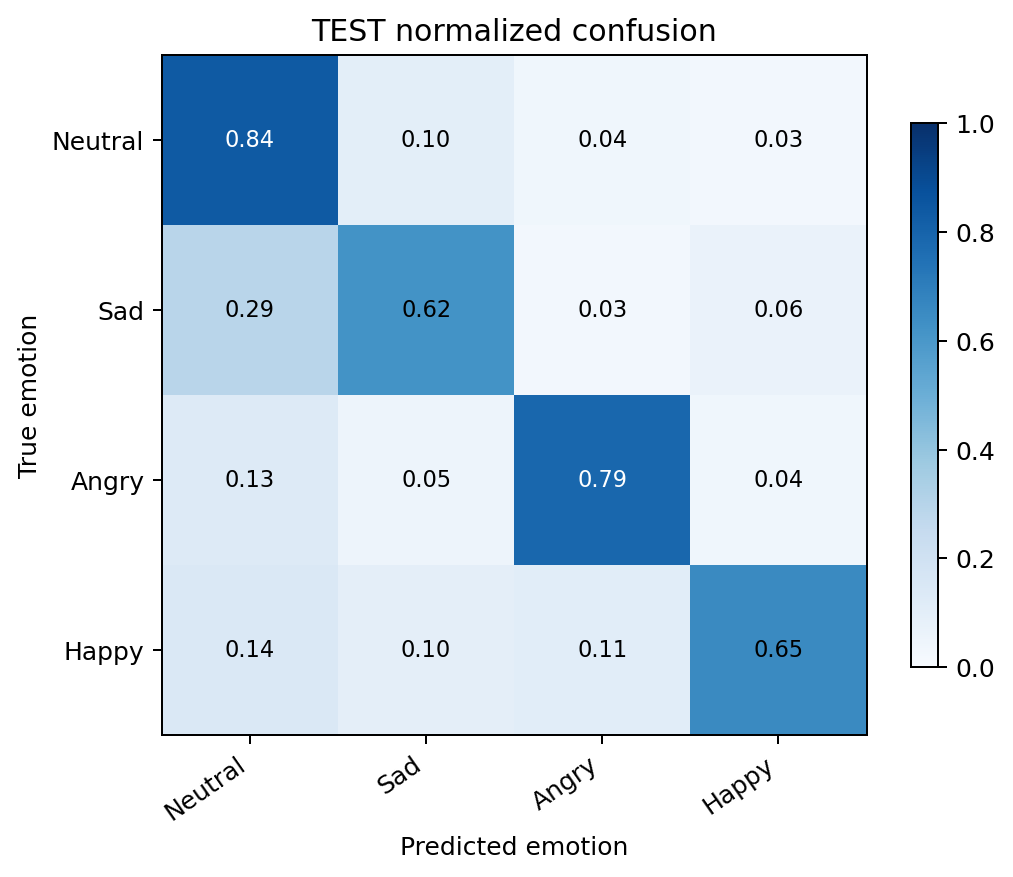

Values plotted in this chart, from the file beside it:
, Neutral, Sad, Angry, Happy
Neutral, 0.8375, 0.1, 0.0375, 0.025
Sad, 0.2911, 0.6203, 0.02532, 0.06329
Angry, 0.1294, 0.04706, 0.7882, 0.03529
Happy, 0.1429, 0.09524, 0.1071, 0.6548
